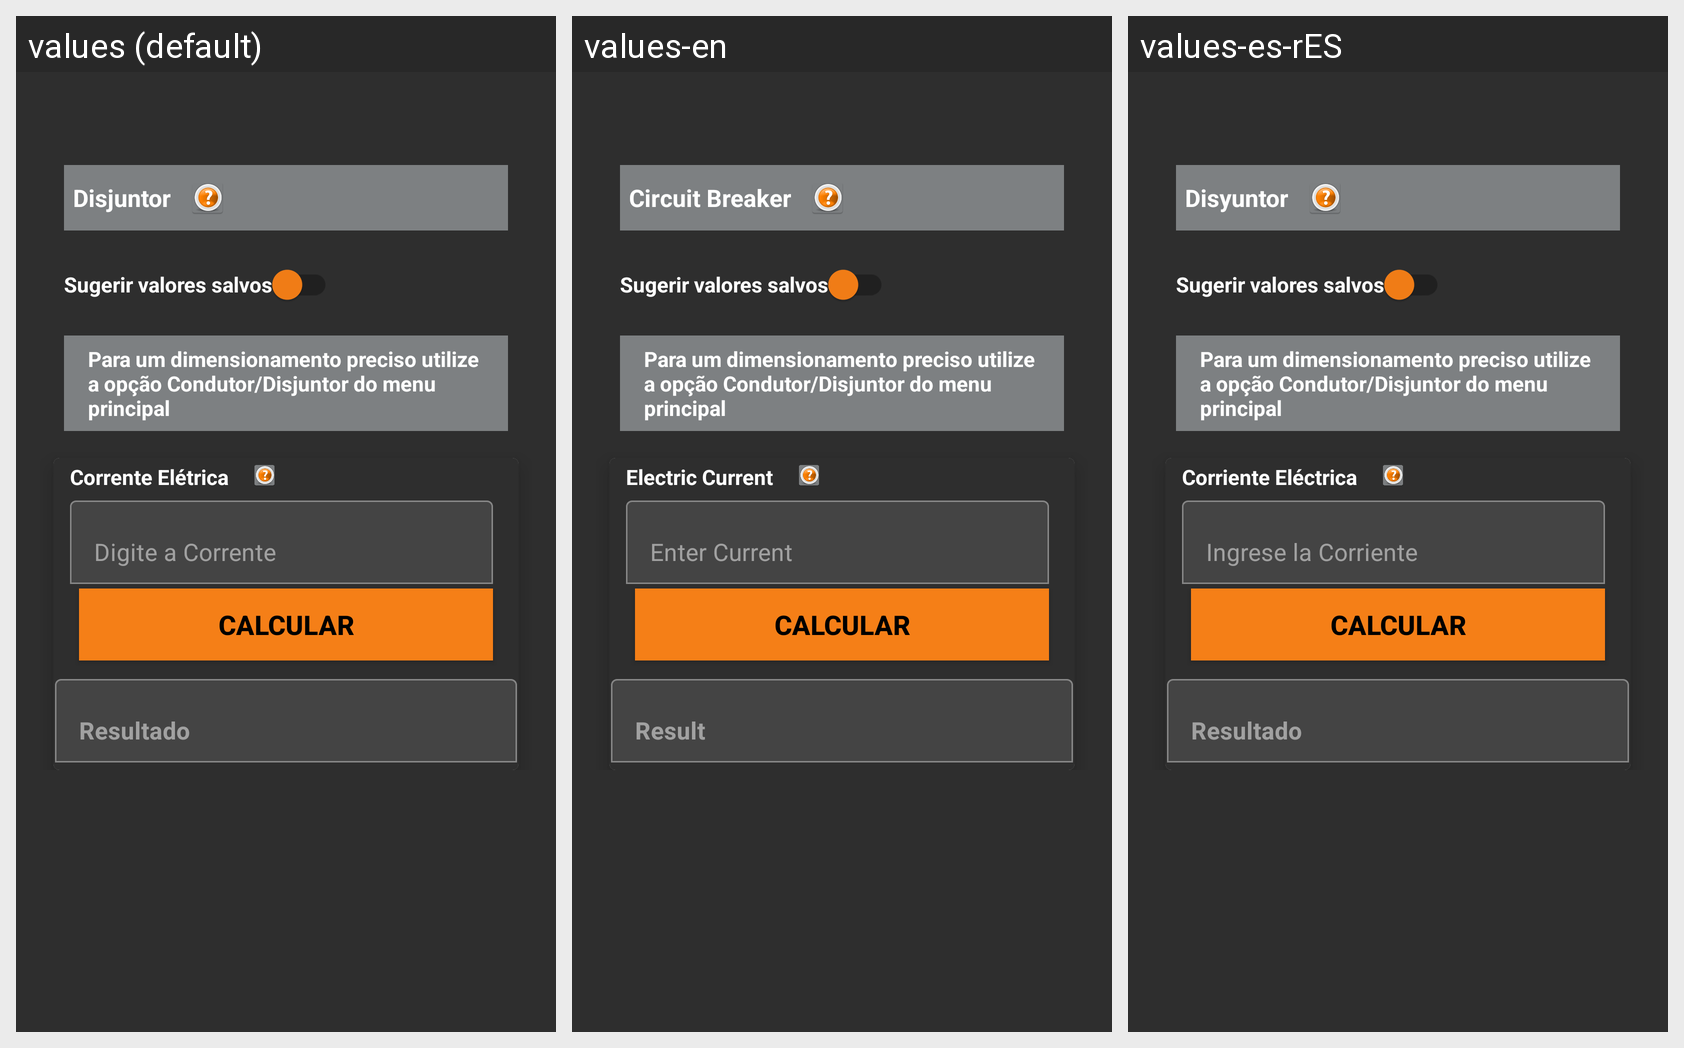

The Android screen above is rendered under several locales of the same app. Produce the string resources it draws, with the default and per-locale values.
Android screen res/layout/activity_disjuntor.xml rendered under 3 locales, left to right: values (default), values-en, values-es-rES. Device: Nexus 5 (rendered at 1080×1920; each locale shown at half size, 540×960, under a caption strip naming it); theme Theme.Eletricista.
Other locales in the repository, not shown: values-de, values-es, values-fr, values-pt-rGW, values-pt-rPT, values-ru.
Strings drawn on this screen, with the default value and each locale's value (text and hints the layout hard-codes, and strings that could not be matched under every locale, appear in the picture but are not listed):

txtDadosIniciaisDisjuntor
  values: Disjuntor
  values-en: Circuit Breaker
  values-es-rES: Disyuntor  [from values-es]

swSugerirValores
  values: Sugerir valores salvos
  values-en: Sugerir valores salvos  [not translated; the default value is used]
  values-es-rES: Sugerir valores salvos  [not translated; the default value is used]

txtInformacoesDisjuntor
  values: Para um dimensionamento preciso utilize a opção Condutor/Disjuntor do menu principal
  values-en: Para um dimensionamento preciso utilize a opção Condutor/Disjuntor do menu principal  [not translated; the default value is used]
  values-es-rES: Para um dimensionamento preciso utilize a opção Condutor/Disjuntor do menu principal  [not translated; the default value is used]

txtMenuCorrente
  values: Corrente Elétrica
  values-en: Electric Current
  values-es-rES: Corriente Eléctrica  [from values-es]

editHintCorrente
  values: Digite a Corrente
  values-en: Enter Current
  values-es-rES: Ingrese la Corriente  [from values-es]

btnCalcular
  values: CALCULAR
  values-en: CALCULAR  [not translated; the default value is used]
  values-es-rES: CALCULAR  [not translated; the default value is used]

edtHintResultado
  values: Resultado
  values-en: Result
  values-es-rES: Resultado  [from values-es]
